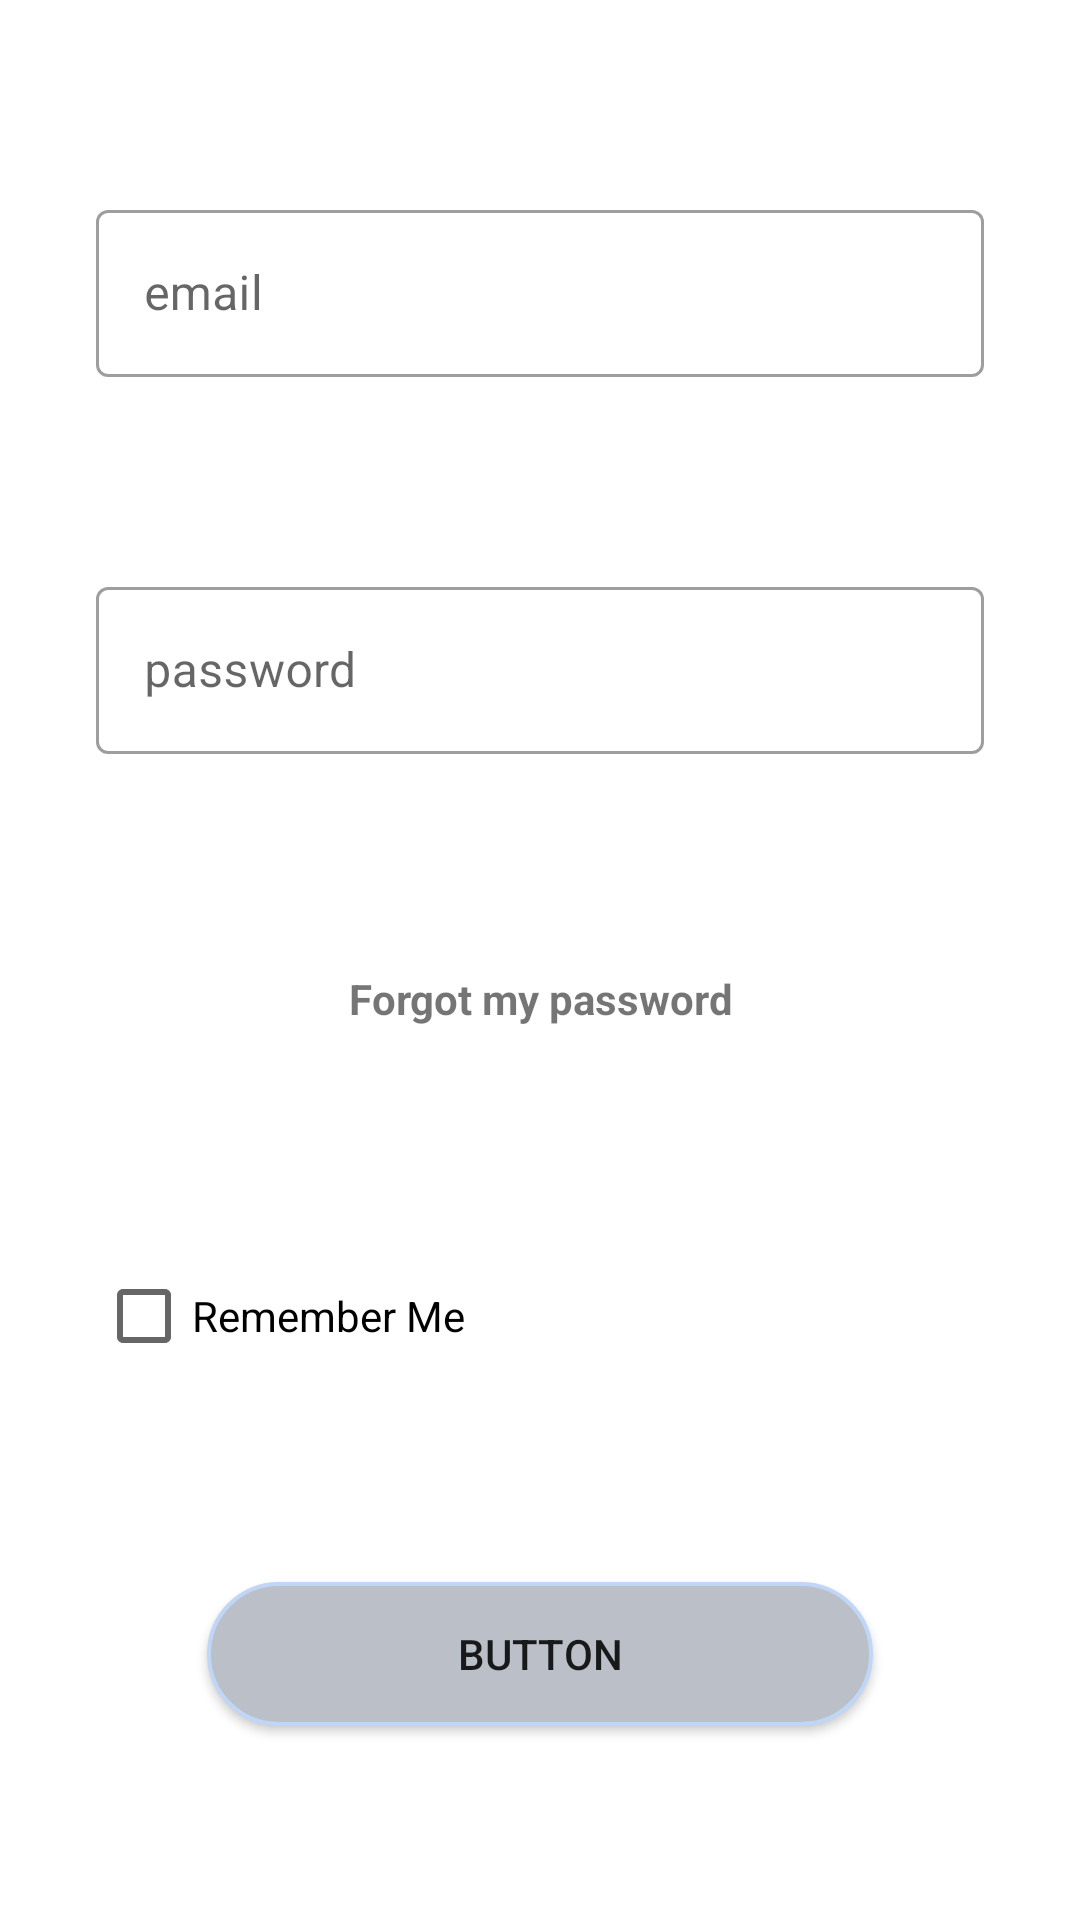

Android layout source for this screen:
<!-- AndroidManifest.xml: application theme Theme.HomeFinder -->
<!-- res/layout/fragment_login.xml -->
<?xml version="1.0" encoding="utf-8"?>
<layout xmlns:tools="http://schemas.android.com/tools"
    xmlns:android="http://schemas.android.com/apk/res/android"
    xmlns:app="http://schemas.android.com/apk/res-auto">
<androidx.constraintlayout.widget.ConstraintLayout
    android:layout_width="match_parent"
    android:layout_height="match_parent"
    tools:context=".view.LoginFragment">


    <com.google.android.material.textfield.TextInputLayout
        android:id="@+id/mail"
        style="@style/Widget.MaterialComponents.TextInputLayout.OutlinedBox"
        android:layout_width="match_parent"
        android:layout_height="wrap_content"
        android:layout_marginStart="32dp"
        android:layout_marginEnd="32dp"
        android:hint="email"
        app:layout_constraintBottom_toTopOf="@+id/password"
        app:layout_constraintEnd_toEndOf="parent"
        app:layout_constraintHorizontal_bias="0.5"
        app:layout_constraintStart_toStartOf="parent"
        app:layout_constraintTop_toTopOf="parent">

        <com.google.android.material.textfield.TextInputEditText
            android:id="@+id/emailt"
            android:layout_width="match_parent"
            android:layout_height="wrap_content" />

    </com.google.android.material.textfield.TextInputLayout>

    <com.google.android.material.textfield.TextInputLayout
        android:id="@+id/password"
        style="@style/Widget.MaterialComponents.TextInputLayout.OutlinedBox"
        android:layout_width="match_parent"
        android:layout_height="wrap_content"
        android:layout_marginStart="32dp"
        android:layout_marginEnd="32dp"
        android:hint="password"
        app:layout_constraintBottom_toTopOf="@+id/textView3"
        app:layout_constraintEnd_toEndOf="parent"
        app:layout_constraintHorizontal_bias="0.5"
        app:layout_constraintStart_toStartOf="parent"
        app:layout_constraintTop_toBottomOf="@+id/mail">

        <com.google.android.material.textfield.TextInputEditText
            android:id="@+id/sifret"
            android:layout_width="match_parent"
            android:layout_height="wrap_content"
            android:inputType="textPassword" />

    </com.google.android.material.textfield.TextInputLayout>

    <TextView
        android:id="@+id/textView3"
        android:layout_width="355dp"
        android:layout_height="34dp"
        android:layout_marginStart="32dp"
        android:layout_marginEnd="32dp"
        android:gravity="center"
        android:text="Forgot my password"
        android:textStyle="bold"
        app:layout_constraintBottom_toTopOf="@+id/checkBox"
        app:layout_constraintEnd_toEndOf="parent"
        app:layout_constraintHorizontal_bias="0.5"
        app:layout_constraintStart_toStartOf="parent"
        app:layout_constraintTop_toBottomOf="@+id/password" />

    <CheckBox
        android:id="@+id/checkBox"
        android:layout_width="match_parent"
        android:layout_height="wrap_content"
        android:layout_marginStart="32dp"
        android:layout_marginEnd="32dp"
        android:text="Remember Me"
        app:layout_constraintBottom_toTopOf="@+id/button2"
        app:layout_constraintEnd_toEndOf="parent"
        app:layout_constraintHorizontal_bias="0.5"
        app:layout_constraintStart_toStartOf="parent"
        app:layout_constraintTop_toBottomOf="@+id/textView3" />

    <Button
        android:id="@+id/button2"
        android:layout_width="222dp"
        android:layout_height="wrap_content"
        android:layout_gravity="center"
        android:layout_marginStart="32dp"
        android:layout_marginEnd="32dp"
        android:background="@drawable/button"
        android:text="Button"
        app:layout_constraintBottom_toBottomOf="parent"
        app:layout_constraintEnd_toEndOf="parent"
        app:layout_constraintHorizontal_bias="0.5"
        app:layout_constraintStart_toStartOf="parent"
        app:layout_constraintTop_toBottomOf="@+id/checkBox" />


</androidx.constraintlayout.widget.ConstraintLayout>
</layout>
<!-- resources referenced by this layout -->
<resources>
  <!-- drawable button (drawable) -->
  <?xml version="1.0" encoding="utf-8"?>
  <shape xmlns:android="http://schemas.android.com/apk/res/android" android:shape="rectangle">
      <solid android:color="@color/secondaryDarkColor"/>
      <stroke android:color="#c0d6f7" android:width="1.3dp"/>
      <corners android:radius="30dp"/>
  </shape>
  <style name="Theme.HomeFinder" parent="Theme.MaterialComponents.DayNight.DarkActionBar">
          
          <item name="colorPrimary">@color/primaryColor</item>
          <item name="colorPrimaryVariant">@color/primaryLightColor</item>
          <item name="colorOnPrimary">@color/primaryDarkColor</item>
          
          <item name="colorSecondary">@color/secondaryColor</item>
          <item name="colorSecondaryVariant">@color/secondaryLightColor</item>
          <item name="colorOnSecondary">@color/secondaryDarkColor</item>
          
          <item name="android:statusBarColor" tools:targetApi="l">?attr/colorPrimaryVariant</item>
          
      </style>
  <color name="secondaryDarkColor">#bbbfc8</color>
  <color name="primaryColor">#abc4ff</color>
  <color name="primaryLightColor">#def7ff</color>
  <color name="primaryDarkColor">#7a94cc</color>
  <color name="secondaryColor">#edf2fb</color>
  <color name="secondaryLightColor">#ffffff</color>
</resources>
